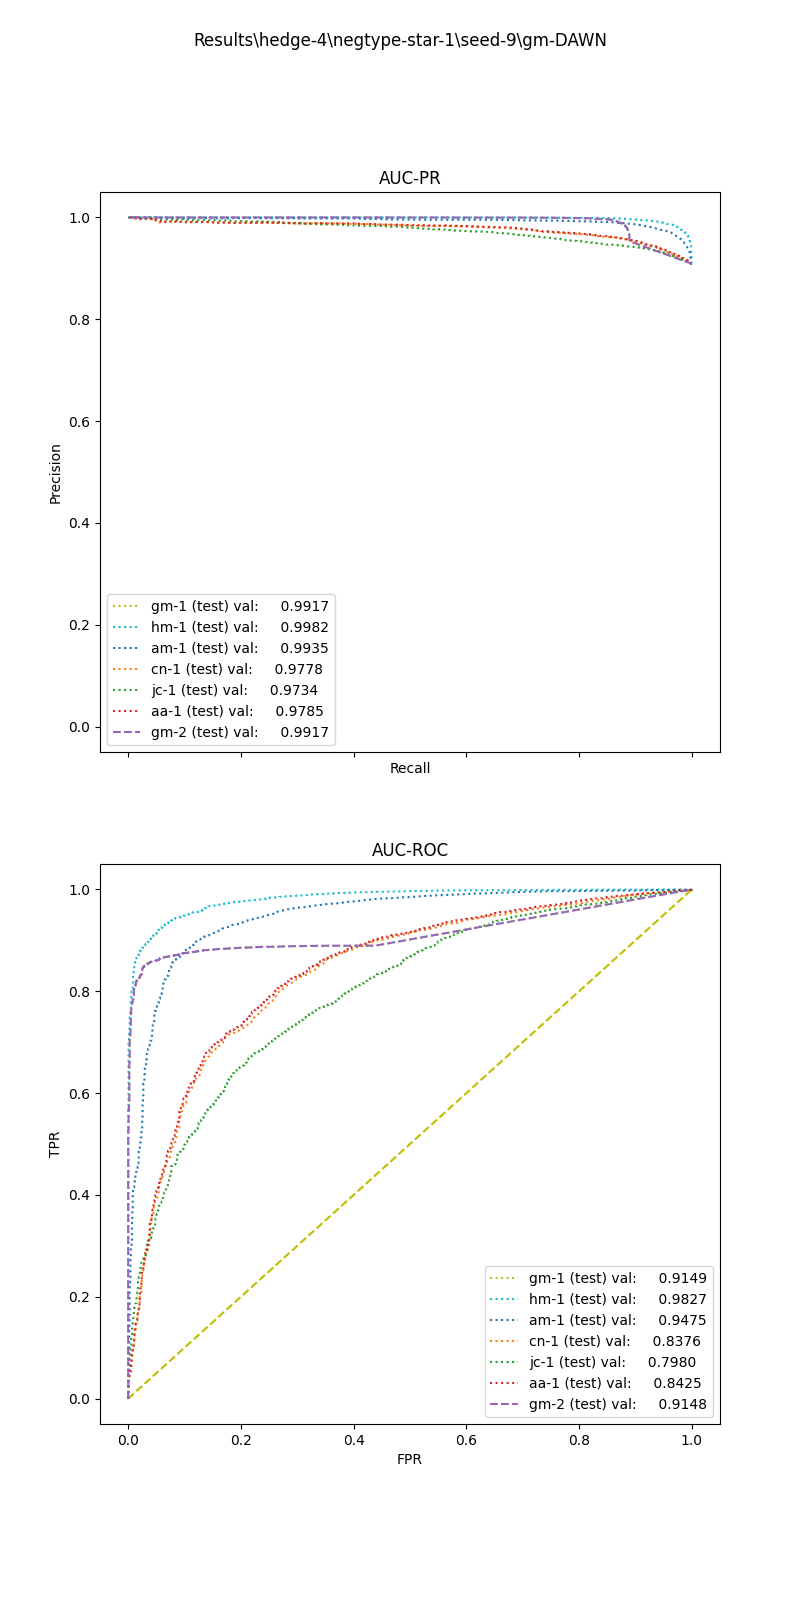

Data behind this chart, as committed beside it:
, input_dim1, pred_dim1, input_dim2, pred_dim2, input_dim3, pred_dim3, label
0, 56, 1.0, 6.744, 1.0, , , 1.0
1, 92.22, 1.0, 30.35, 1.0, , , 1.0
2, 65.36, 1.0, 0.0, 1.0, , , 1.0
3, 70.76, 1.0, 97.5, 1.0, , , 1.0
4, 128.8, 1.0, 0.0, 1.0, , , 1.0
5, 33.58, 1.0, 37.35, 1.0, , , 1.0
6, 136.9, 1.0, 1.732, 1.0, , , 1.0
7, 27.76, 1.0, 0.0, 1.0, , , 1.0
8, 52.55, 1.0, 23.48, 1.0, , , 1.0
9, 49.34, 1.0, 7.681, 1.0, , , 1.0
10, 66.08, 1.0, 0.0, 1.0, , , 1.0
11, 86.49, 1.0, 15.53, 1.0, , , 1.0
12, 94.79, 1.0, 0.0, 1.0, , , 1.0
13, 59.78, 1.0, 79.34, 1.0, , , 1.0
14, 5.945, 1.0, 0.0, 1.0, , , 1.0
15, 107.1, 1.0, 78.2, 1.0, , , 1.0
16, 78.5, 1.0, 5.384, 1.0, , , 1.0
17, 95.77, 1.0, 0.0, 1.0, , , 1.0
18, 92.67, 1.0, 5.091, 1.0, , , 1.0
19, 120.8, 1.0, 7.841, 1.0, , , 1.0
20, 64.18, 1.0, 0.0, 1.0, , , 1.0
21, 44.07, 1.0, 0.0, 1.0, , , 1.0
22, 32.71, 1.0, 0.0, 1.0, , , 1.0
23, 44.31, 1.0, 0.0, 1.0, , , 1.0
24, 94.2, 1.0, 20.04, 1.0, , , 1.0
25, 97.46, 1.0, 14.33, 1.0, , , 1.0
26, 160.9, 1.0, 3.44, 1.0, , , 1.0
27, 11.81, 1.0, 0.0, 1.0, , , 1.0
28, 50.1, 1.0, 0.0, 1.0, , , 1.0
29, 48.93, 1.0, 0.0, 1.0, , , 1.0
30, 68.97, 1.0, 44, 1.0, , , 1.0
31, 49.57, 1.0, 7.676, 1.0, , , 1.0
32, 27.8, 1.0, 0.0, 1.0, , , 1.0
33, 57.89, 1.0, 0.0, 1.0, , , 1.0
34, 71.9, 1.0, 0.0, 1.0, , , 1.0
35, 56.07, 1.0, 4.58, 1.0, , , 1.0
36, 32.22, 1.0, 196.5, 1.0, , , 1.0
37, 10.65, 1.0, 0.0, 1.0, , , 1.0
38, 44.66, 1.0, 0.0, 1.0, , , 1.0
39, 80.22, 1.0, 4.281, 1.0, , , 1.0
40, 0.0, 1.0, 0.0, 1.0, , , 1.0
41, 19, 1.0, 0.0, 1.0, , , 1.0
42, 76.2, 1.0, 2.913, 1.0, , , 1.0
43, 95.2, 1.0, 0.0, 1.0, , , 1.0
44, 72.1, 1.0, 0.0, 1.0, , , 1.0
45, 87.28, 1.0, 0.0, 1.0, , , 1.0
46, 29.23, 1.0, 0.0, 1.0, , , 1.0
47, 90.39, 1.0, 0.0, 1.0, , , 1.0
48, 31.59, 1.0, 0.0, 1.0, , , 1.0
49, 105, 1.0, 28.07, 1.0, , , 1.0
50, 143.1, 1.0, 97.44, 1.0, , , 1.0
51, 83.18, 1.0, 5.18, 1.0, , , 1.0
52, 136.5, 1.0, 2.828, 1.0, , , 1.0
53, 125.9, 1.0, 0.0, 1.0, , , 1.0
54, 152.5, 1.0, 475.7, 1.0, , , 1.0
55, 72.94, 1.0, 0.0, 1.0, , , 1.0
56, 34.46, 1.0, 0.0, 1.0, , , 1.0
57, 24.32, 1.0, 273.9, 1.0, , , 1.0
58, 101.5, 1.0, 26.22, 1.0, , , 1.0
59, 69.17, 1.0, 5.18, 1.0, , , 1.0
... 16,346 more rows
